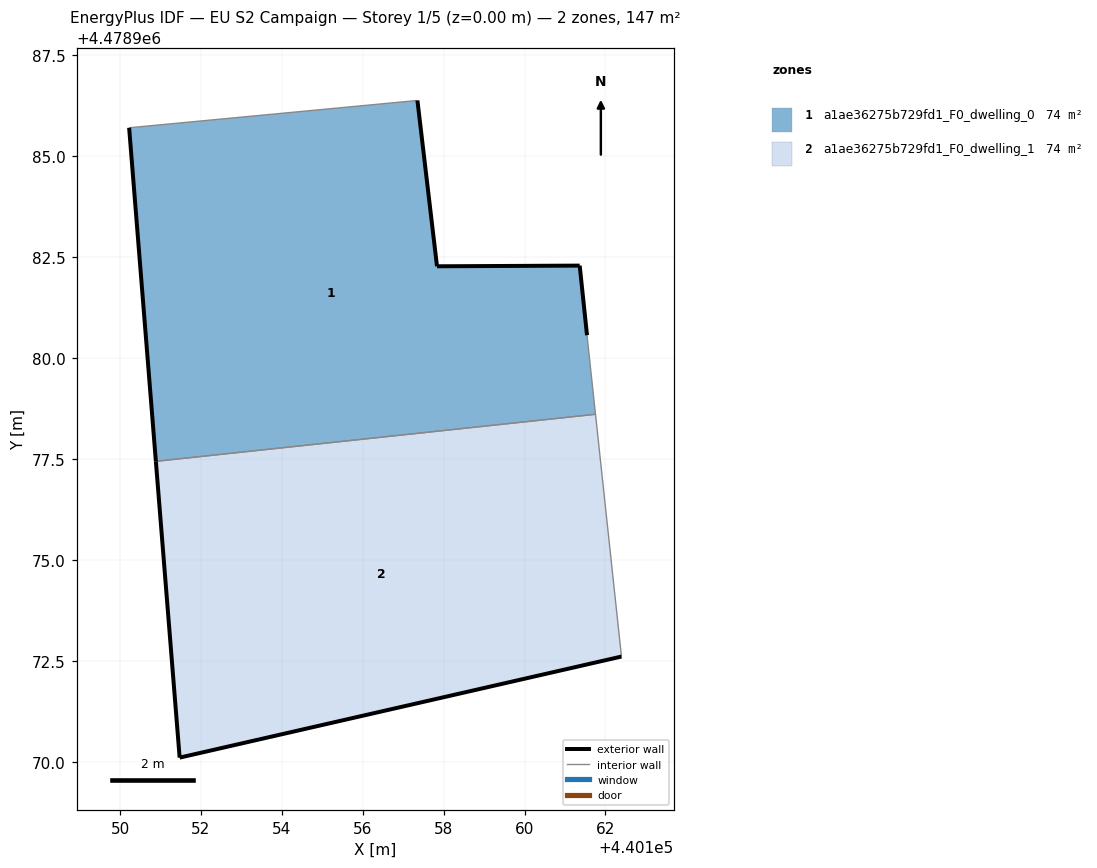
=== STOREY PLAN SPEC (per zone: floor XY polygon, exterior-wall plan segments, windows/doors) ===
zone 1: a1ae36275b729fd1_F0_dwelling_0  (73.7 m²)
  floor: (440161.76, 4478978.61) (440161.54, 4478980.56) (440161.36, 4478982.29) (440157.84, 4478982.27) (440157.35, 4478986.37) (440150.22, 4478985.69) (440150.89, 4478977.45)
  exterior wall: (440150.89, 4478977.45) – (440150.22, 4478985.69)  [8.3 m]
  exterior wall: (440157.35, 4478986.37) – (440157.84, 4478982.27)  [4.1 m]
  exterior wall: (440157.84, 4478982.27) – (440161.36, 4478982.29)  [3.5 m]
  exterior wall: (440161.36, 4478982.29) – (440161.54, 4478980.56)  [1.7 m]
  interior walls: 3
zone 2: a1ae36275b729fd1_F0_dwelling_1  (73.7 m²)
  floor: (440162.40, 4478972.62) (440161.76, 4478978.61) (440150.89, 4478977.45) (440151.47, 4478970.12)
  exterior wall: (440162.40, 4478972.62) – (440151.47, 4478970.12)  [11.2 m]
  exterior wall: (440151.47, 4478970.12) – (440150.89, 4478977.45)  [7.3 m]
  interior walls: 2

=== DERIVED (storey summary) ===
Building: EU S2 Campaign
Storey: 1 of 5  (floor level z = 0.00 m)
Storey gross floor area: 147.4 m²
Zones on this storey: 2
  - a1ae36275b729fd1_F0_dwelling_0: floor 73.7 m²; exterior wall 17.7 m (53.0 m²); WWR 0.0%
  - a1ae36275b729fd1_F0_dwelling_1: floor 73.7 m²; exterior wall 18.6 m (55.7 m²); WWR 0.0%
Zone adjacency (shared interzone walls):
  - a1ae36275b729fd1_F0_dwelling_0 ↔ a1ae36275b729fd1_F0_dwelling_1